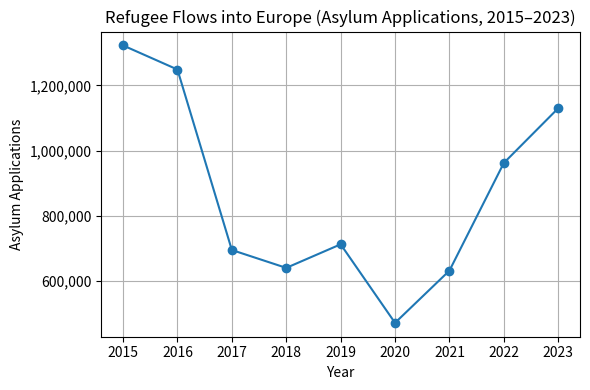
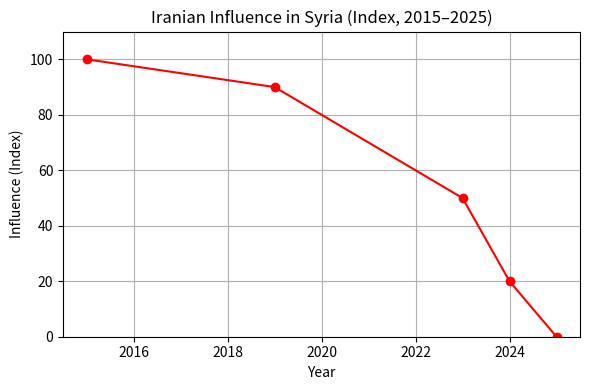
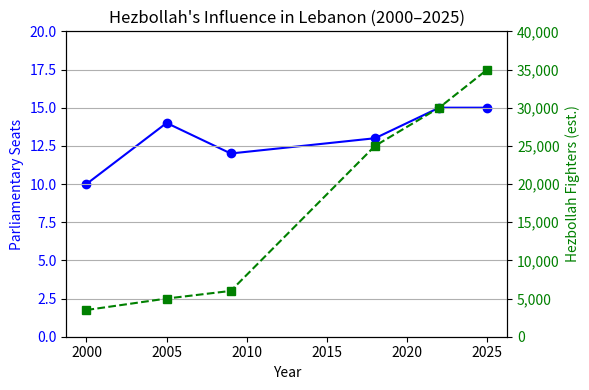

These figures' Python source, in order:
#Refugee flows into Europe (asylum applications per year)
years = list(range(2015, 2024))  # 2015–2023
asylum_apps = [1322135, 1248325, 695485, 640735, 712955, 472395, 632405, 962160, 1129795]
# Data above from Eurostat/EU for EU+ countries:contentReference[oaicite:4]{index=4}.

import matplotlib.pyplot as plt
import matplotlib.ticker as mticker

plt.figure(figsize=(6,4))
plt.plot(years, asylum_apps, marker='o')
plt.title('Refugee Flows into Europe (Asylum Applications, 2015–2023)')
plt.xlabel('Year'); plt.ylabel('Asylum Applications')
plt.gca().yaxis.set_major_formatter(mticker.StrMethodFormatter('{x:,.0f}'))  # format y-axis with commas
plt.grid(True); plt.tight_layout()
plt.show()

# Display the data points for verification
print("Year : Asylum applications")
for y, val in zip(years, asylum_apps):
    print(f"{y} : {val:,}")
#Iranian influence in Syria index (2015–2025)
years_inf = [2015, 2019, 2023, 2024, 2025]
influence_idx = [100, 90, 50, 20, 0]  # an index (100 = peak in 2015, 0 = no influence by 2025)

import matplotlib.pyplot as plt
plt.figure(figsize=(6,4))
plt.plot(years_inf, influence_idx, marker='o', color='red')
plt.title('Iranian Influence in Syria (Index, 2015–2025)')
plt.xlabel('Year'); plt.ylabel('Influence (Index)')
plt.ylim(0, 110); plt.grid(True); plt.tight_layout()
plt.show()

# Data justification:
print("Year : Influence index (100=peak)")
for y, idx in zip(years_inf, influence_idx):
    print(f"{y} : {idx}")
# 2015 index 100 (Iranian spending ~$6B/year:contentReference[oaicite:10]{index=10}, high military presence)
# 2025 index 0 (Iran \"has no influence left at all\" after Assad’s fall:contentReference[oaicite:11]{index=11})
#Hezbollah parliamentary seats and military capacity (2000–2025)
years_h   = [2000, 2005, 2009, 2018, 2022, 2025]
hezb_seats = [10, 14, 12, 13, 15, 15]        # seats in Parliament (source: election results:contentReference[oaicite:21]{index=21}:contentReference[oaicite:22]{index=22})
hezb_fighters = [3500, 5000, 6000, 25000, 30000, 35000]  # fighters (estimates from sources)
# 2000 ~3.5k fighters:contentReference[oaicite:23]{index=23}; 2005–2009 small growth (est.); 2018 ~25k (mid-2010s ~20k+ active fighters:contentReference[oaicite:24]{index=24});
# 2020 ~30k trained fighters:contentReference[oaicite:25]{index=25}; 2025 ~35k (estimate slight increase).

import matplotlib.pyplot as plt
fig, ax1 = plt.subplots(figsize=(6,4))
ax1.plot(years_h, hezb_seats, marker='o', color='blue', label='Seats')
ax1.set_xlabel('Year'); ax1.set_ylabel('Parliamentary Seats', color='blue')
ax1.tick_params(axis='y', labelcolor='blue'); ax1.set_ylim(0, 20)

ax2 = ax1.twinx()
ax2.plot(years_h, hezb_fighters, marker='s', linestyle='--', color='green', label='Fighters')
ax2.set_ylabel('Hezbollah Fighters (est.)', color='green')
ax2.tick_params(axis='y', labelcolor='green'); ax2.set_ylim(0, 40000)
ax2.yaxis.set_major_formatter(mticker.StrMethodFormatter('{x:,.0f}'))  # comma separator

plt.title("Hezbollah's Influence in Lebanon (2000–2025)")
plt.grid(True); fig.tight_layout(); plt.show()

# Display data points
print("Year : Seats, Fighters")
for y, s, f in zip(years_h, hezb_seats, hezb_fighters):
    print(f"{y} : {s} seats, {f} fighters")
